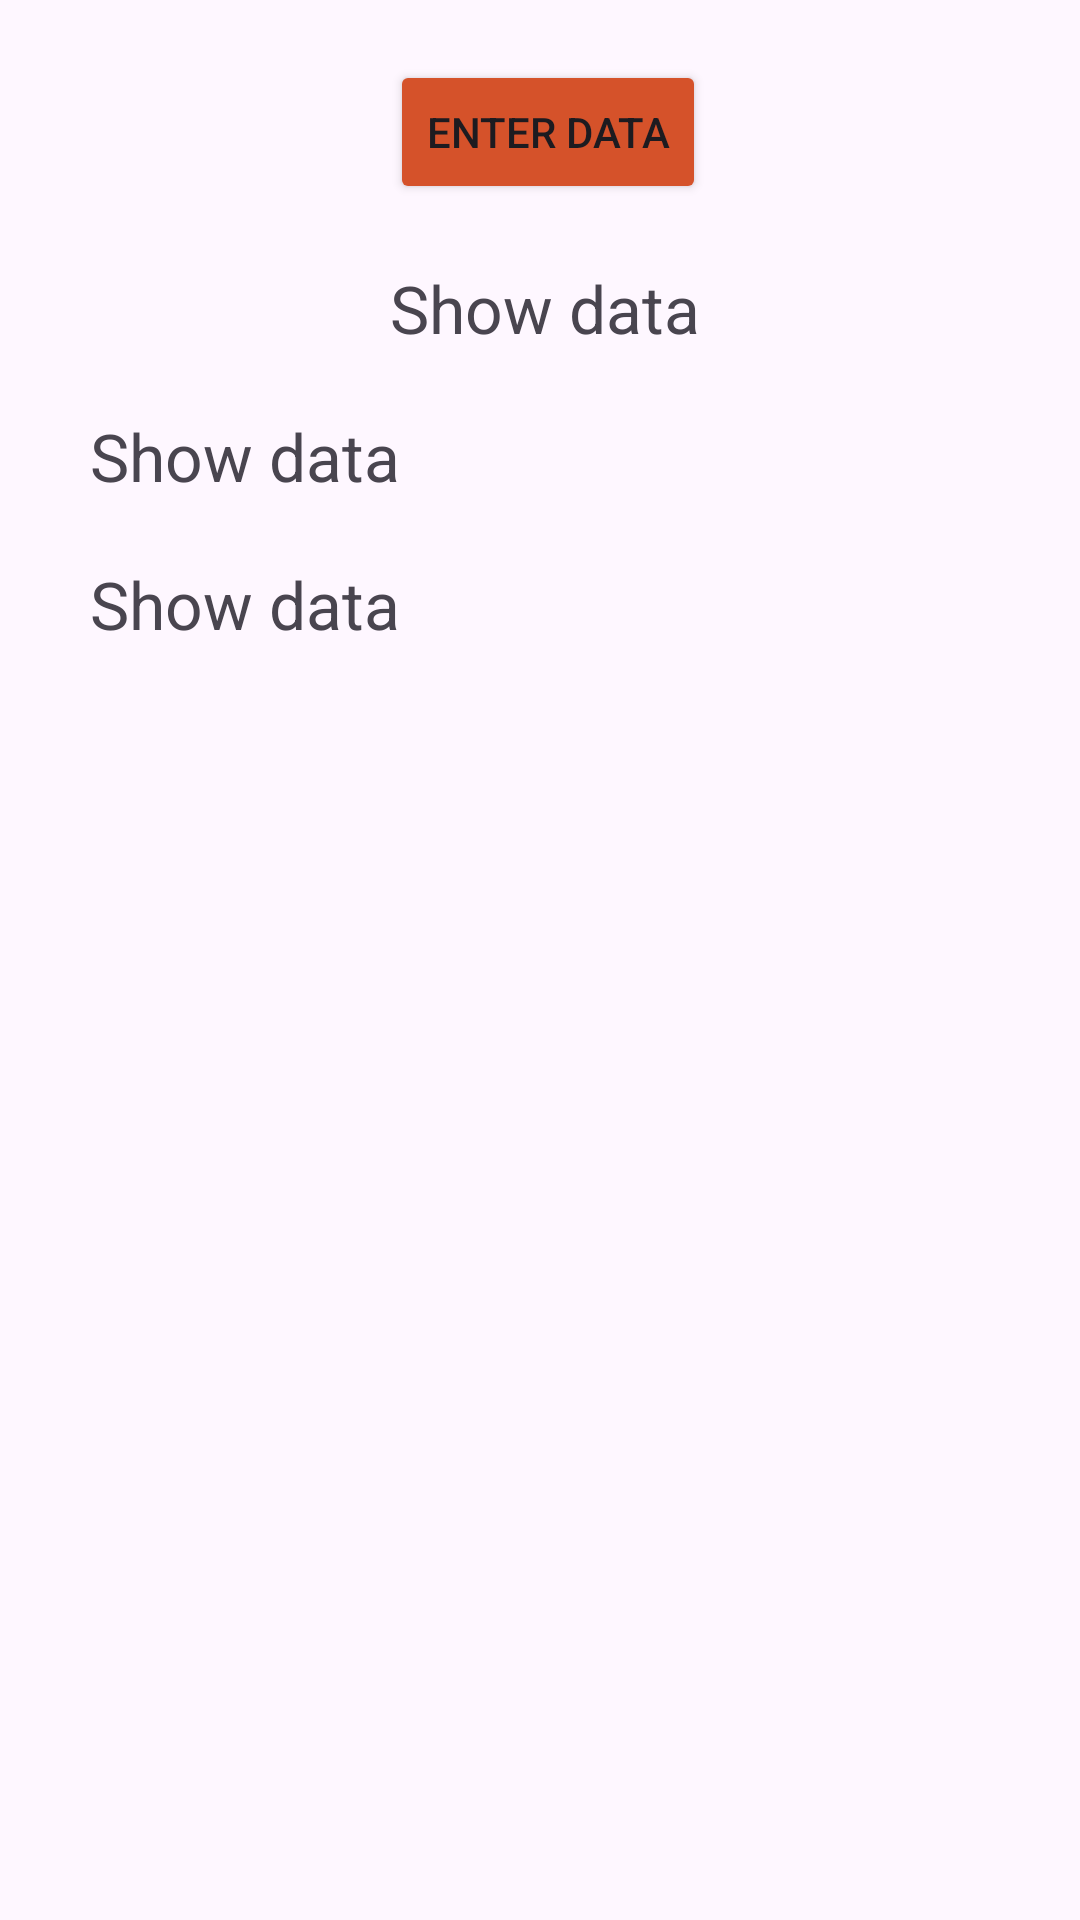

Android layout source for this screen:
<!-- AndroidManifest.xml: application theme Theme.MagicTrickAndDialogueBox -->
<!-- res/layout/activity_main.xml -->
<?xml version="1.0" encoding="utf-8"?>
<LinearLayout xmlns:android="http://schemas.android.com/apk/res/android"
    xmlns:app="http://schemas.android.com/apk/res-auto"
    xmlns:tools="http://schemas.android.com/tools"
    android:layout_width="match_parent"
    android:layout_height="match_parent"
    android:orientation="vertical"
    tools:context=".MainActivity">

    <Button
        android:layout_width="wrap_content"
        android:layout_height="wrap_content"
        android:backgroundTint="#D5522A"
        android:text="Enter Data"
        android:layout_marginLeft="130dp"
        android:layout_marginTop="20dp"
        android:id="@+id/R.id.button"/>
    <TextView
        android:layout_width="wrap_content"
        android:layout_height="wrap_content"
        android:layout_marginLeft="130dp"
        android:layout_marginTop="20dp"
        android:text="Show data"
        android:textSize="22sp"
        />
    <LinearLayout
        android:layout_width="match_parent"
        android:layout_height="300dp"
        android:orientation="vertical"
        >

        <TextView
            android:layout_width="wrap_content"
            android:layout_height="wrap_content"
            android:layout_marginLeft="30dp"
            android:layout_marginTop="20dp"
            android:id="@+id/R.id.tvname"
            android:text="Show data"
            android:textSize="22sp"
            />
        <TextView
            android:layout_width="wrap_content"
            android:layout_height="wrap_content"
            android:layout_marginLeft="30dp"
            android:layout_marginTop="20dp"
            android:text="Show data"
            android:id="@+id/R.id.tvemail"
            android:textSize="22sp"
            />


    </LinearLayout>

</LinearLayout>
<!-- resources referenced by this layout -->
<resources>
  <style name="Theme.MagicTrickAndDialogueBox" parent="Base.Theme.MagicTrickAndDialogueBox" />
  <style name="Base.Theme.MagicTrickAndDialogueBox" parent="Theme.Material3.DayNight.NoActionBar">
          
          
      </style>
</resources>
